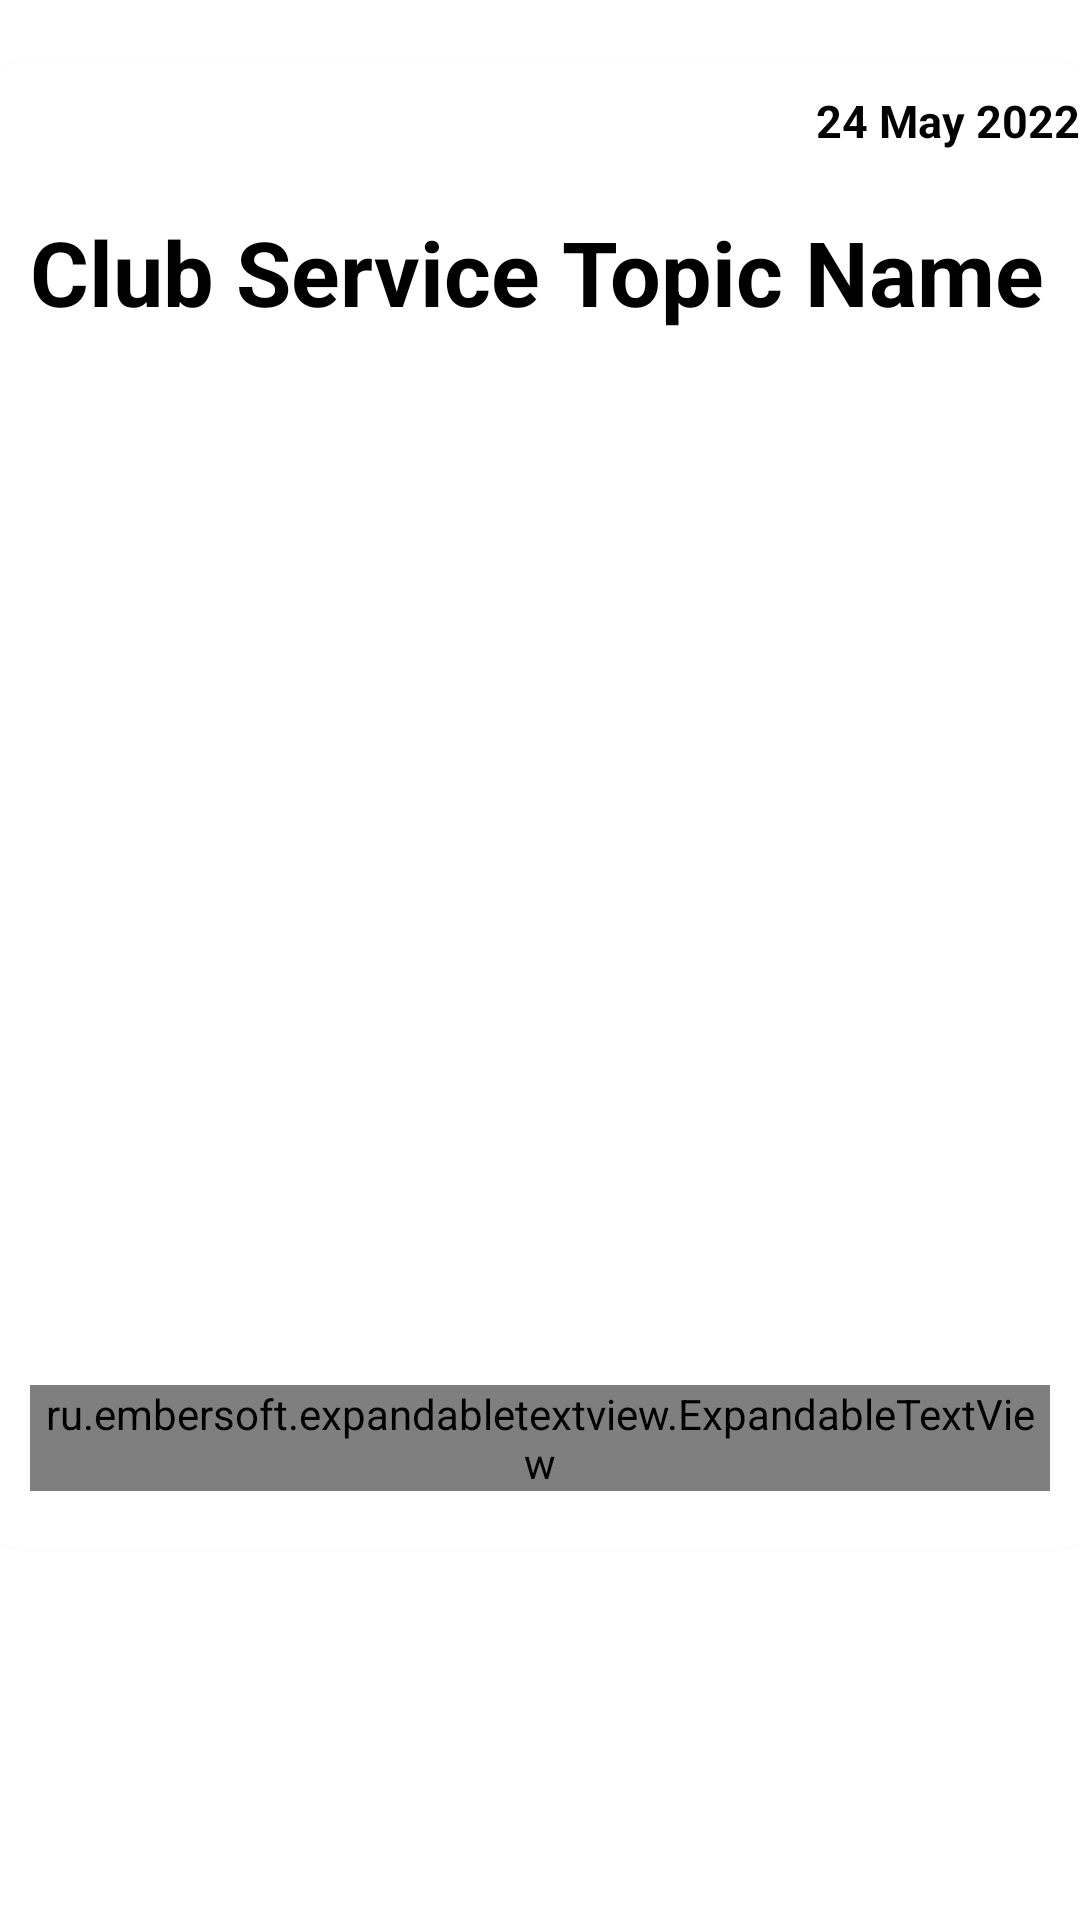

Layout XML and referenced resources for this Android screen:
<!-- AndroidManifest.xml: application theme Theme.CMS_CLUB_VER_1 -->
<!-- res/layout/club_service_row.xml -->
<?xml version="1.0" encoding="utf-8"?>
<androidx.appcompat.widget.LinearLayoutCompat xmlns:android="http://schemas.android.com/apk/res/android"
    xmlns:tools="http://schemas.android.com/tools"
    android:layout_width="match_parent"
    android:layout_height="wrap_content"
    xmlns:app="http://schemas.android.com/apk/res-auto"
    android:orientation="vertical">

    <androidx.cardview.widget.CardView
        android:layout_width="380dp"
        android:layout_height="wrap_content"
        android:layout_centerHorizontal="true"
        android:layout_marginTop="20dp"
        android:layout_marginBottom="5dp"
        android:layout_gravity="center"
        android:backgroundTint="@color/white"
        android:elevation="80dp"
        android:padding="10dp"
        app:cardCornerRadius="20dp">

        <androidx.appcompat.widget.LinearLayoutCompat
            android:layout_width="match_parent"
            android:layout_height="match_parent"
            android:orientation="vertical">

            <RelativeLayout
                android:layout_width="match_parent"
                android:layout_height="wrap_content">

                <TextView
                    android:id="@+id/club_service_date"
                    android:layout_width="wrap_content"
                    android:layout_height="wrap_content"
                    android:layout_alignParentEnd="true"
                    android:layout_centerVertical="true"
                    android:layout_marginStart="10dp"
                    android:layout_marginTop="10dp"
                    android:layout_marginEnd="10dp"
                    android:layout_marginBottom="10dp"
                    android:text="24 May 2022"
                    android:textColor="@color/black"
                    android:textSize="15sp"
                    android:textStyle="bold" />

            </RelativeLayout>

            <RelativeLayout
                android:layout_width="match_parent"
                android:layout_height="wrap_content">

                <TextView
                    android:id="@+id/club_service_Name"
                    android:layout_width="wrap_content"
                    android:layout_height="wrap_content"
                    android:layout_alignParentStart="true"
                    android:layout_centerVertical="true"
                    android:layout_marginStart="20dp"
                    android:layout_marginBottom="20dp"
                    android:text="Club Service Topic Name"
                    android:textAppearance="@style/Widget.AppCompat.Spinner.Underlined"
                    android:textColor="@color/black"
                    android:textSize="30sp"
                    android:textStyle="bold" />
            </RelativeLayout>

            <ImageView
                android:id="@+id/club_service_poster"
                android:layout_width="wrap_content"
                android:layout_height="300dp"
                android:layout_gravity="center"
                android:layout_marginTop="10dp"
                android:layout_marginLeft="20dp"
                android:layout_marginRight="20dp"
                android:layout_marginBottom="20dp"
                android:scaleType="fitXY"
                tools:ignore="ContentDescription" />

            <RelativeLayout
                android:layout_width="match_parent"
                android:layout_height="wrap_content"
                android:layout_marginTop="11dp"
                android:layout_marginBottom="20dp">

                <ru.embersoft.expandabletextview.ExpandableTextView
                    android:id="@+id/club_service_expandable_description"
                    android:layout_width="match_parent"
                    android:layout_height="wrap_content"
                    android:layout_centerVertical="true"
                    android:layout_marginLeft="20dp"
                    android:layout_marginRight="20dp"
                    app:etv_animationTime="20"
                    app:etv_expandLines="0"
                    app:etv_showLine="false"
                    app:etv_textContentColor="@color/black"
                    app:etv_textContentSize="16sp"
                    app:etv_textExpand="See description"
                    app:etv_textShrink="Hide description" />

            </RelativeLayout>

        </androidx.appcompat.widget.LinearLayoutCompat>


    </androidx.cardview.widget.CardView>

</androidx.appcompat.widget.LinearLayoutCompat>
<!-- resources referenced by this layout -->
<resources>
  <color name="black">#FF000000</color>
  <color name="white">#FFFFFFFF</color>
  <style name="Theme.CMS_CLUB_VER_1" parent="Theme.MaterialComponents.DayNight.NoActionBar">
          
          <item name="colorPrimary">#f18600</item>
          <item name="colorPrimaryVariant">#f18600</item>
          <item name="colorOnPrimary">@color/white</item>
          
          <item name="colorSecondary">@color/teal_200</item>
          <item name="colorSecondaryVariant">@color/teal_700</item>
          <item name="colorOnSecondary">@color/black</item>
          
          <item name="android:statusBarColor" tools:targetApi="l">@android:color/white</item>
          
      </style>
  <color name="teal_200">#FF03DAC5</color>
  <color name="teal_700">#FF018786</color>
</resources>
